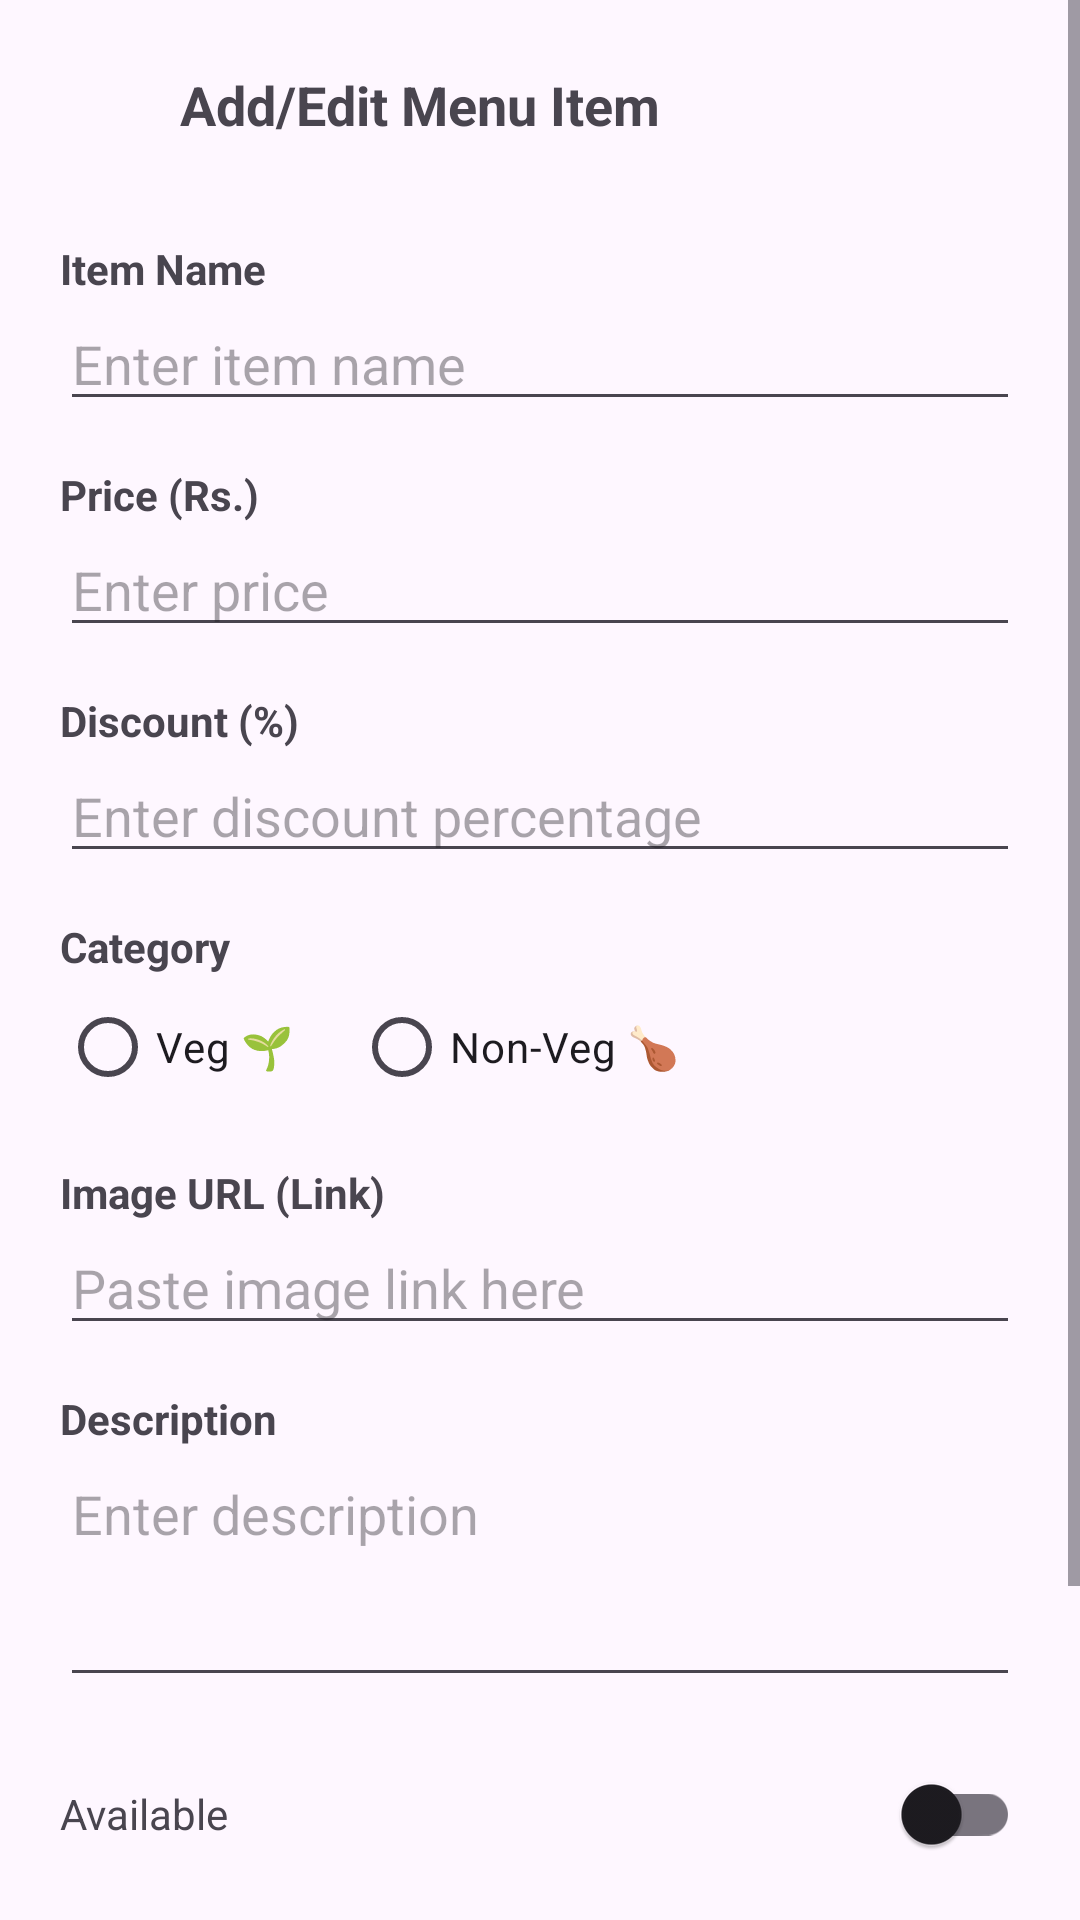

Produce the Android XML layout that renders to this screen, including the resource entries it uses.
<!-- AndroidManifest.xml: application theme Theme.Rajahotel -->
<!-- res/layout/activity_add_edit_menu_item.xml -->
<?xml version="1.0" encoding="utf-8"?>
<ScrollView xmlns:android="http://schemas.android.com/apk/res/android"
    android:layout_width="match_parent"
    android:layout_height="match_parent">

    <LinearLayout
        android:orientation="vertical"
        android:padding="20dp"
        android:layout_width="match_parent"
        android:layout_height="wrap_content">

        <LinearLayout
            android:orientation="horizontal"
            android:layout_marginBottom="20dp"
            android:layout_width="match_parent"
            android:layout_height="wrap_content">

            <ImageView
                android:id="@+id/backBtnMenuItem"
                android:src="@drawable/ic_launcher_foreground"
                android:layout_width="30dp"
                android:layout_height="30dp"/>

            <TextView
                android:text="Add/Edit Menu Item"
                android:textSize="18sp"
                android:textStyle="bold"
                android:layout_marginStart="10dp"
                android:layout_gravity="center_vertical"
                android:layout_width="0dp"
                android:layout_weight="1"
                android:layout_height="wrap_content"/>
        </LinearLayout>

        <TextView
            android:text="Item Name"
            android:textStyle="bold"
            android:layout_width="wrap_content"
            android:layout_height="wrap_content"
            android:layout_marginTop="10dp"/>

        <EditText
            android:id="@+id/itemNameEt"
            android:hint="Enter item name"
            android:layout_width="match_parent"
            android:layout_height="wrap_content"
            android:layout_marginBottom="15dp"/>

        <TextView
            android:text="Price (Rs.)"
            android:textStyle="bold"
            android:layout_width="wrap_content"
            android:layout_height="wrap_content"/>

        <EditText
            android:id="@+id/itemPriceEt"
            android:hint="Enter price"
            android:inputType="number"
            android:layout_width="match_parent"
            android:layout_height="wrap_content"
            android:layout_marginBottom="15dp"/>

        <TextView
            android:text="Discount (%)"
            android:textStyle="bold"
            android:layout_width="wrap_content"
            android:layout_height="wrap_content"/>

        <EditText
            android:id="@+id/itemDiscountEt"
            android:hint="Enter discount percentage"
            android:inputType="number"
            android:layout_width="match_parent"
            android:layout_height="wrap_content"
            android:layout_marginBottom="15dp"/>

        <TextView
            android:text="Category"
            android:textStyle="bold"
            android:layout_width="wrap_content"
            android:layout_height="wrap_content"/>

        <RadioGroup
            android:id="@+id/categoryRg"
            android:orientation="horizontal"
            android:layout_width="match_parent"
            android:layout_height="wrap_content"
            android:layout_marginBottom="15dp">

            <RadioButton
                android:id="@+id/vegRadio"
                android:text="Veg 🌱"
                android:layout_width="wrap_content"
                android:layout_height="wrap_content"
                android:layout_marginEnd="20dp"/>

            <RadioButton
                android:id="@+id/nonVegRadio"
                android:text="Non-Veg 🍗"
                android:layout_width="wrap_content"
                android:layout_height="wrap_content"/>

        </RadioGroup>

        <TextView
            android:text="Image URL (Link)"
            android:textStyle="bold"
            android:layout_width="wrap_content"
            android:layout_height="wrap_content"/>

        <EditText
            android:id="@+id/itemImageUrlEt"
            android:hint="Paste image link here"
            android:inputType="textUri"
            android:layout_width="match_parent"
            android:layout_height="wrap_content"
            android:layout_marginBottom="15dp"/>

        <TextView
            android:text="Description"
            android:textStyle="bold"
            android:layout_width="wrap_content"
            android:layout_height="wrap_content"/>

        <EditText
            android:id="@+id/itemDescEt"
            android:hint="Enter description"
            android:lines="3"
            android:gravity="top"
            android:layout_width="match_parent"
            android:layout_height="wrap_content"
            android:layout_marginBottom="15dp"/>

        <LinearLayout
            android:orientation="horizontal"
            android:layout_width="match_parent"
            android:layout_height="wrap_content"
            android:layout_marginBottom="20dp">

            <TextView
                android:text="Available"
                android:layout_gravity="center_vertical"
                android:layout_width="0dp"
                android:layout_weight="1"
                android:layout_height="wrap_content"/>

            <androidx.appcompat.widget.SwitchCompat
                android:id="@+id/availabilitySwitch"
                android:layout_width="wrap_content"
                android:layout_height="wrap_content"/>

        </LinearLayout>

        <Button
            android:id="@+id/saveBtnMenuItem"
            android:text="💾 Save Item"
            android:layout_width="match_parent"
            android:layout_height="wrap_content"
            android:layout_marginBottom="10dp"/>

        <Button
            android:id="@+id/deleteBtnMenuItem"
            android:text="🗑️ Delete Item"
            android:layout_width="match_parent"
            android:layout_height="wrap_content"
            android:textColor="@android:color/white"
            android:backgroundTint="#F44336"/>

    </LinearLayout>

</ScrollView>
<!-- resources referenced by this layout -->
<resources>
  <!-- drawable ic_launcher_foreground: webp bitmap (mipmap-hdpi, 4424 bytes) -->
  <style name="Theme.Rajahotel" parent="Base.Theme.Rajahotel" />
  <style name="Base.Theme.Rajahotel" parent="Theme.Material3.DayNight.NoActionBar">
          
          
      </style>
</resources>
